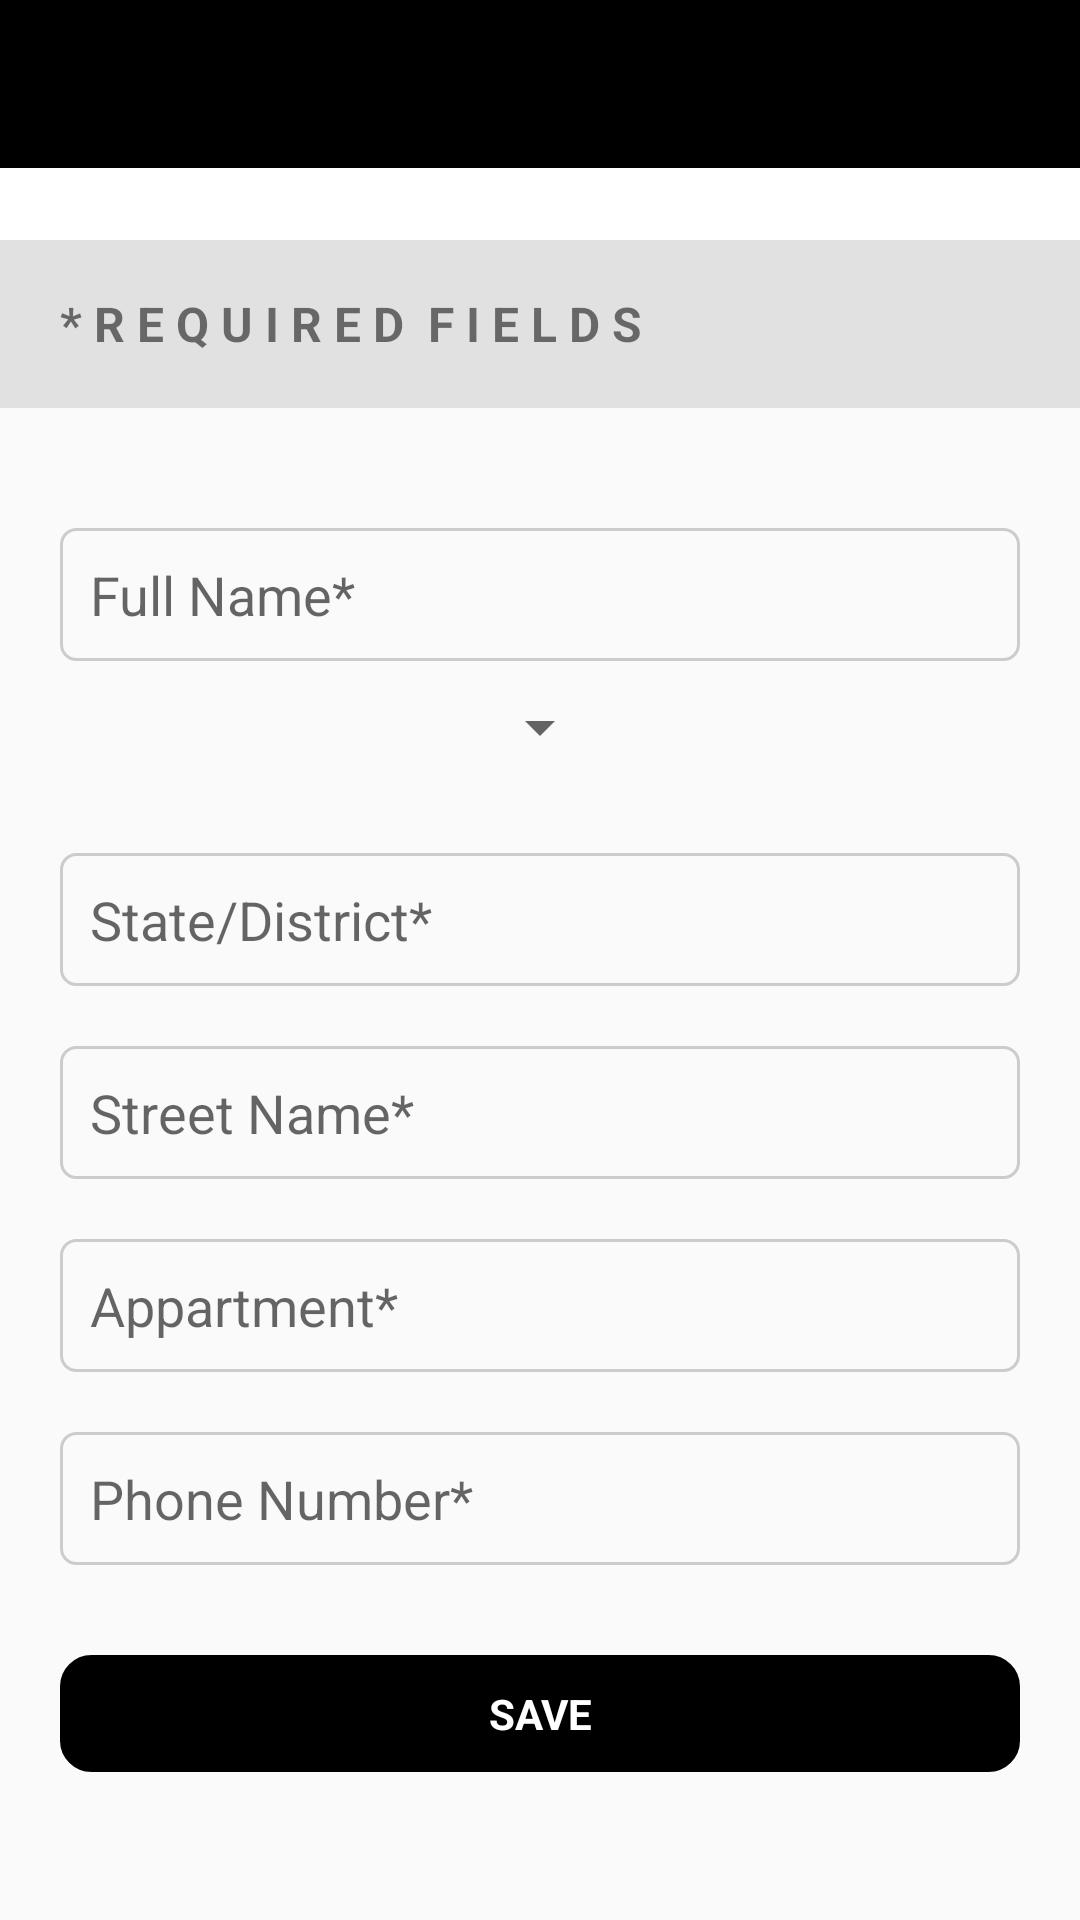

Here is an Android app screen rendered from its layout file. Give the layout XML and the strings, colors and styles it references.
<!-- AndroidManifest.xml: application theme AppTheme -->
<!-- res/layout/fragment_add_address.xml -->
<?xml version="1.0" encoding="utf-8"?>
<LinearLayout xmlns:android="http://schemas.android.com/apk/res/android"
    xmlns:tools="http://schemas.android.com/tools"
    android:layout_width="match_parent"
    android:layout_height="match_parent"
    android:orientation="vertical"
    android:layout_marginBottom="?attr/actionBarSize"
    tools:context=".Fragment.AddAddress">

    <LinearLayout
        android:layout_width="match_parent"
        android:layout_height="match_parent"
        android:orientation="vertical"
        android:weightSum="4">

        <LinearLayout
            android:layout_width="match_parent"
            android:layout_height="match_parent"
            android:layout_weight="3.5"
            android:orientation="horizontal">

            <android.support.design.widget.AppBarLayout
                android:layout_width="match_parent"
                android:layout_height="match_parent"
                android:theme="@style/AppTheme.AppBarOverlay">

                <android.support.v7.widget.Toolbar xmlns:android="http://schemas.android.com/apk/res/android"
                    xmlns:app="http://schemas.android.com/apk/res-auto"
                    android:id="@+id/toolbar_addaddress"
                    android:layout_width="match_parent"
                    android:layout_height="?attr/actionBarSize"
                    android:background="@color/colorPrimaryDark"
                    app:popupTheme="@style/ThemeOverlay.AppCompat.Light"
                    app:theme="@style/ThemeOverlay.AppCompat.Dark.ActionBar">

                    <LinearLayout
                        android:layout_width="match_parent"
                        android:layout_height="wrap_content"
                        android:gravity="center"
                        android:orientation="horizontal">

                        <TextView
                            android:id="@+id/tv_wishlist_title"
                            android:layout_width="wrap_content"
                            android:layout_height="wrap_content"
                            android:layout_gravity="center"
                            android:layout_marginRight="50dp"
                            android:gravity="center"
                            android:text="A D D  A D D R E S S"
                            android:textColor="@color/black"
                            android:textSize="18dp"
                            android:textStyle="bold" />

                    </LinearLayout>

                </android.support.v7.widget.Toolbar>

            </android.support.design.widget.AppBarLayout>

            

        </LinearLayout>

        <LinearLayout
            android:layout_width="match_parent"
            android:layout_height="match_parent"
            android:layout_weight="0.5"
            android:orientation="vertical">

            <LinearLayout
                android:layout_width="match_parent"
                android:layout_height="?attr/actionBarSize"
                android:background="#e1e1e1">

                <TextView
                    android:layout_width="wrap_content"
                    android:layout_height="wrap_content"
                    android:layout_gravity="center"
                    android:layout_marginLeft="20dp"
                    android:text="* R E Q U I R E D  F I E L D S"
                    android:textSize="16sp"
                    android:textStyle="bold" />

            </LinearLayout>

            <ScrollView
                android:layout_width="match_parent"
                android:layout_height="match_parent"
                android:scrollbars="none">

                <LinearLayout
                    android:layout_width="match_parent"
                    android:layout_height="wrap_content"
                    android:layout_margin="20dp"
                    android:orientation="vertical">

                    <EditText
                        android:layout_width="match_parent"
                        android:layout_height="wrap_content"
                        android:background="@drawable/rounded_edt"
                        android:hint="Full Name*"
                        android:textCursorDrawable="@drawable/cursored"
                        android:textColor="@color/ed_text_signin"
                        android:textSize="18sp"
                        android:layout_marginTop="20dp"
                        android:padding="10dp"/>

                    <Spinner
                        android:layout_marginTop="10dp"
                        android:layout_marginBottom="10dp"
                        android:layout_width="wrap_content"
                        android:layout_height="wrap_content"
                        android:layout_gravity="center"/>

                    <EditText
                        android:layout_width="match_parent"
                        android:layout_height="wrap_content"
                        android:background="@drawable/rounded_edt"
                        android:hint="State/District*"
                        android:textCursorDrawable="@drawable/cursored"
                        android:textColor="@color/ed_text_signin"
                        android:textSize="18sp"
                        android:layout_marginTop="20dp"
                        android:padding="10dp"/>

                    <EditText
                        android:layout_width="match_parent"
                        android:layout_height="wrap_content"
                        android:background="@drawable/rounded_edt"
                        android:hint="Street Name*"
                        android:textColor="@color/ed_text_signin"
                        android:textSize="18sp"
                        android:layout_marginTop="20dp"
                        android:padding="10dp"/>

                    <EditText
                        android:layout_width="match_parent"
                        android:layout_height="wrap_content"
                        android:background="@drawable/rounded_edt"
                        android:hint="Appartment*"
                        android:textColor="@color/ed_text_signin"
                        android:textSize="18sp"
                        android:textCursorDrawable="@drawable/cursored"
                        android:layout_marginTop="20dp"
                        android:padding="10dp"/>

                    <EditText
                        android:layout_width="match_parent"
                        android:layout_height="wrap_content"
                        android:background="@drawable/rounded_edt"
                        android:hint="Phone Number*"
                        android:textCursorDrawable="@drawable/cursored"
                        android:textColor="@color/ed_text_signin"
                        android:textSize="18sp"
                        android:layout_marginTop="20dp"
                        android:padding="10dp"/>

                    <LinearLayout
                        android:layout_width="match_parent"
                        android:layout_height="wrap_content"
                        android:orientation="vertical"
                        android:layout_marginTop="30dp"
                        android:layout_marginBottom="?attr/actionBarSize"
                        android:background="@drawable/rounded_btn_black">

                        <TextView
                            android:layout_width="match_parent"
                            android:layout_height="wrap_content"
                            android:textColor="@color/white"
                            android:text="@string/save"
                            android:padding="10dp"
                            android:gravity="center"
                            android:textSize="14sp"
                            android:textStyle="bold" />

                    </LinearLayout>

                </LinearLayout>

            </ScrollView>
        </LinearLayout>
    </LinearLayout>

</LinearLayout>
<!-- resources referenced by this layout -->
<resources>
  <color name="black">#000000</color>
  <color name="colorPrimaryDark">#000000</color>
  <color name="ed_text_signin">#919191</color>
  <color name="white">#ffffff</color>
  <!-- drawable cursored (drawable) -->
  <?xml version="1.0" encoding="utf-8"?>
  <shape xmlns:android="http://schemas.android.com/apk/res/android" >
      <size android:width="3dp" />
      <solid android:color="@color/ed_text_signin"  />
  </shape>
  <!-- drawable rounded_btn_black (drawable) -->
  <?xml version="1.0" encoding="utf-8"?>
  <selector xmlns:android="http://schemas.android.com/apk/res/android">
      <item>
          <shape android:shape="rectangle">
              <solid android:color="@color/black"/>
              <stroke android:width="1dp" android:color="@color/black"/>
              <corners android:radius="10dp"/>
              
              
          </shape>
      </item>
  </selector>
  <!-- drawable rounded_edt (drawable) -->
  <?xml version="1.0" encoding="utf-8"?>
  <selector xmlns:android="http://schemas.android.com/apk/res/android">
      <item>
          <shape android:shape="rectangle">
              <solid android:color="@android:color/transparent"/>
              <stroke android:width="1dp" android:color="@color/round_corner_color"/>
              <corners android:radius="5dp"/>
              
              
          </shape>
      </item>
  </selector>
  <string name="save"> SAVE </string>
  <style name="AppTheme.AppBarOverlay" parent="ThemeOverlay.AppCompat.Dark.ActionBar" />
  <style name="AppTheme" parent="Theme.AppCompat.Light.DarkActionBar">
          
          <item name="colorPrimary">@color/colorPrimary</item>
          <item name="colorPrimaryDark">@color/colorPrimaryDark</item>
          <item name="colorAccent">@color/colorAccent</item>
          <item name="windowNoTitle">true</item>
          <item name="android:windowDisablePreview">true</item>
          <item name="android:windowIsTranslucent">true</item>
          <item name="android:listDivider">@color/ed_text_signin</item>
      </style>
  <color name="round_corner_color">#cccccc</color>
  <color name="colorPrimary">#FFFFFF</color>
  <color name="colorAccent">#FFFFFF</color>
</resources>
